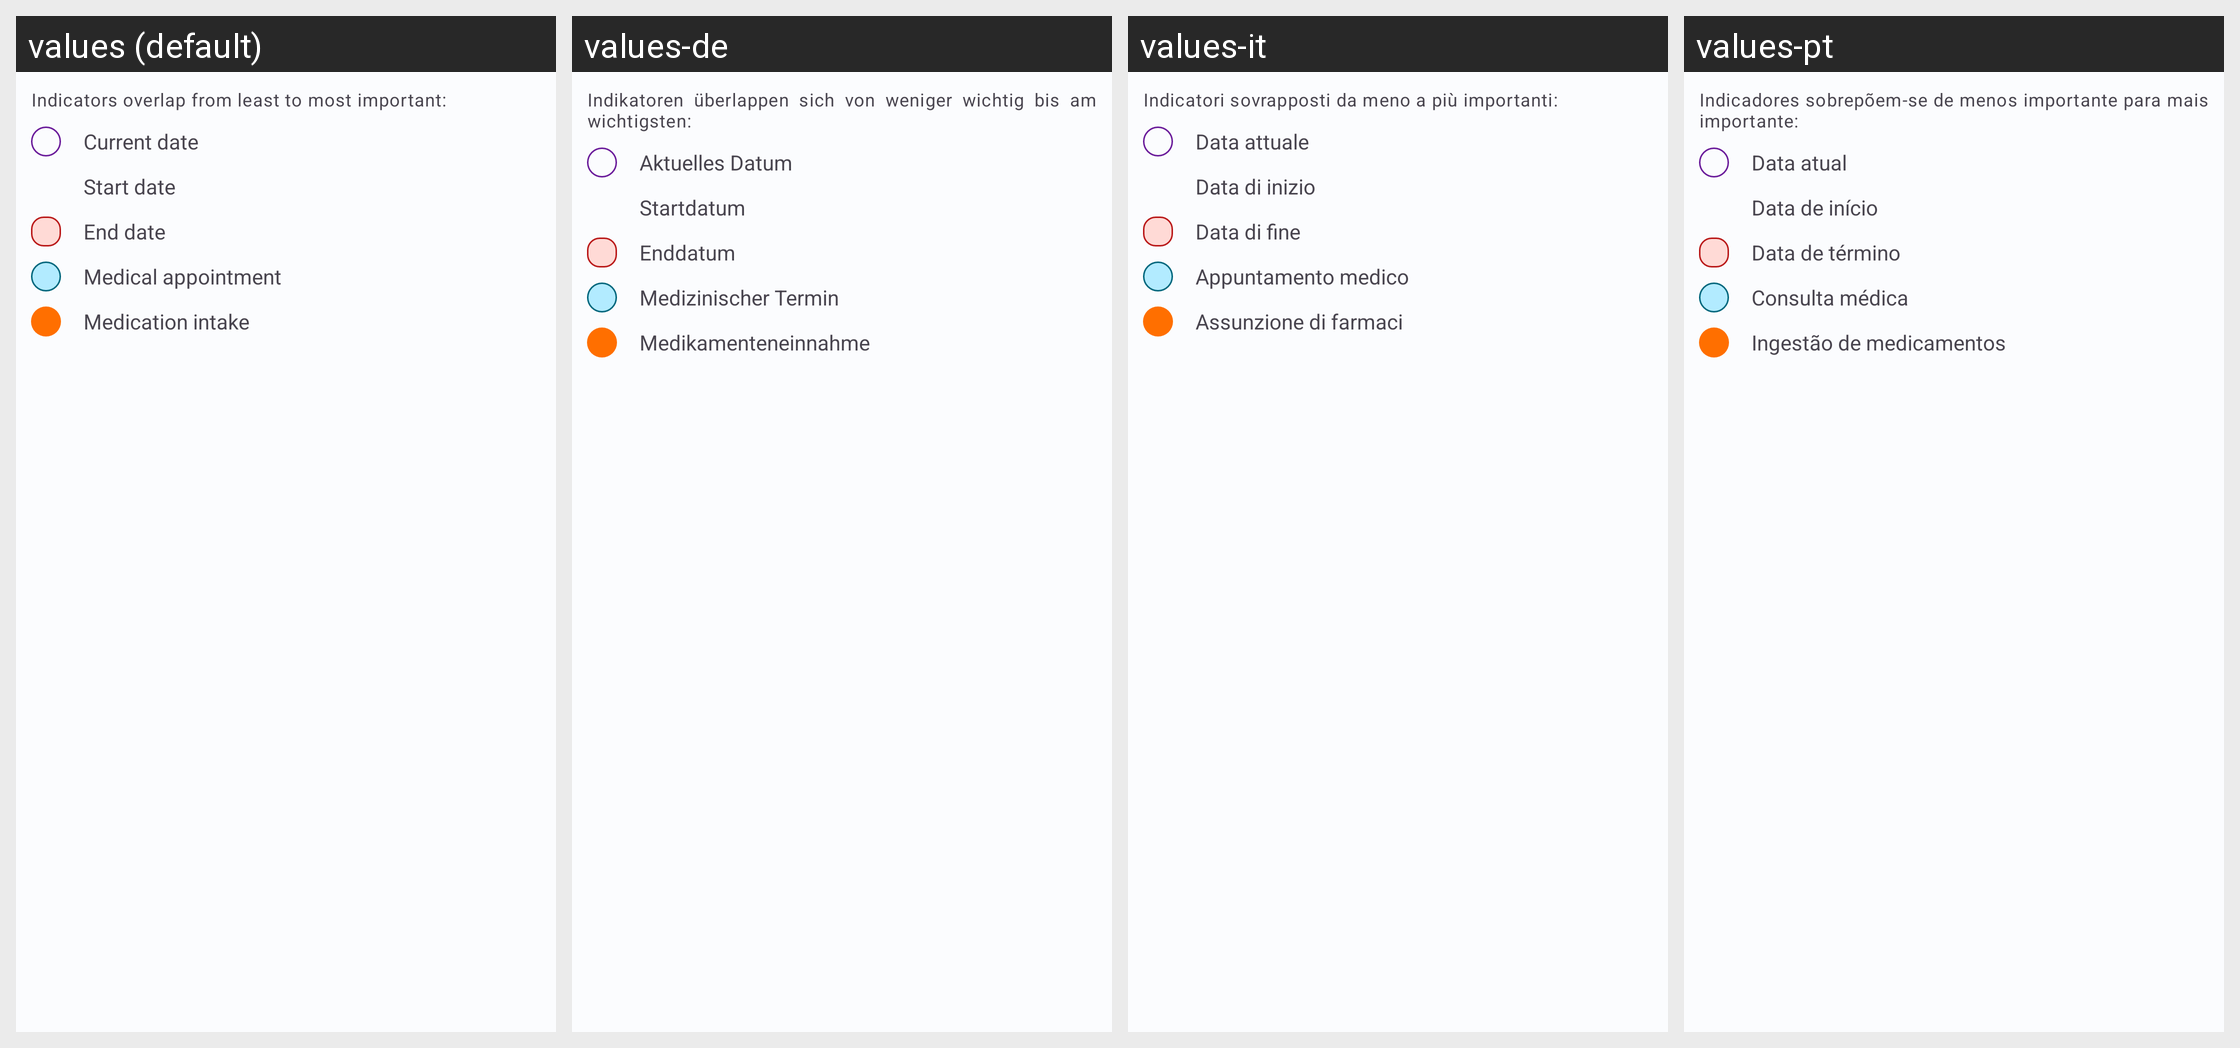

This grid shows one Android layout under several languages. Give, for every string resource on the screen, its name, the default text and each shown locale's text.
Android screen res/layout/calendar_legend.xml rendered under 4 locales, left to right: values (default), values-de, values-it, values-pt. Device: Nexus 5 (rendered at 1080×1920; each locale shown at half size, 540×960, under a caption strip naming it); theme Theme.HealthTrackR.
Other locales in the repository, not shown: values-da, values-es, values-fr, values-ru, values-sv.
Strings drawn on this screen, with the default value and each locale's value (text and hints the layout hard-codes, and strings that could not be matched under every locale, appear in the picture but are not listed):

calendar_legend_info
  values: Indicators overlap from least to most important:
  values-de: Indikatoren überlappen sich von weniger wichtig bis am wichtigsten:
  values-it: Indicatori sovrapposti da meno a più importanti:
  values-pt: Indicadores sobrepõem-se de menos importante para mais importante:

calendar_legend_current_date
  values: Current date
  values-de: Aktuelles Datum
  values-it: Data attuale
  values-pt: Data atual

calendar_legend_start_date
  values: Start date
  values-de: Startdatum
  values-it: Data di inizio
  values-pt: Data de início

calendar_legend_end_date
  values: End date
  values-de: Enddatum
  values-it: Data di fine
  values-pt: Data de término

calendar_legend_medical_appointment
  values: Medical appointment
  values-de: Medizinischer Termin
  values-it: Appuntamento medico
  values-pt: Consulta médica

calendar_legend_medication_intake
  values: Medication intake
  values-de: Medikamenteneinnahme
  values-it: Assunzione di farmaci
  values-pt: Ingestão de medicamentos
